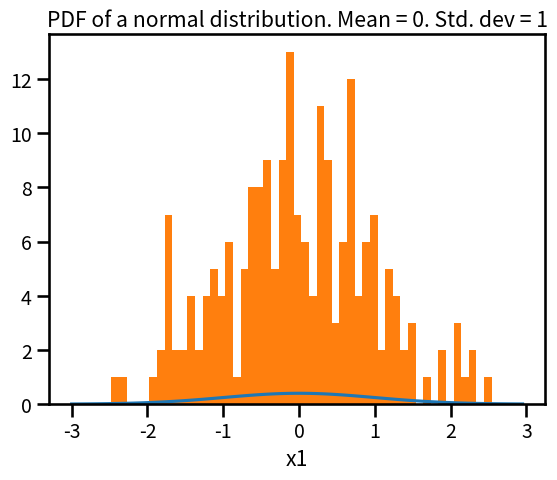

This figure's Python source: (Note: this script raises an exception after producing the figure.)
import numpy as np
import seaborn as sns
from matplotlib import pyplot as plt
sns.set_context("talk", font_scale=0.85)

# univariate normal PDF
def normal_pdf(x, mu, sigma):
    return (1.0 / ( np.sqrt(2*np.pi) * sigma ))*(np.exp( -0.5 * ( (x-mu)/sigma )**2 ))

# multi-variate normal PDF
def pdf_multivariate_gauss(x, mu, cov):

    eq1 = 1 / ( ((2* np.pi)**(len(mu)/2)) * (np.linalg.det(cov)**(1/2)) )
    eq2 = (-1/2) * ((x-mu).T.dot(np.linalg.inv(cov))).dot((x-mu))
    return float(eq1 * np.exp(eq2))

# x = numpy array of a "d x 1" sample vector
# mu = numpy array of a "d x 1" mean vector
# cov = "numpy array of a d x d" covariance matrix

def parzen_window_est(x_data, h=1, center=[0,0,0]):

    dim = x_data.shape[1]
    k = 0
    for x in x_data:
        is_inside = 1
        for axis,center_point in zip(x, center):
            if np.abs(axis-center_point) > (h/2):
                is_inside = 0
        k += is_inside
    return (k / len(x_data)) / (h**dim)

# Number of samples to generate
samples_normal_univ = 200

# mean and sigma parameters of the normal to simulate
mean_normal_univ = 0
sigma_normal_univ = 1

x = np.arange(-3, 3, 0.05)
# define the PDF of a known normal distribution
pdf1 = normal_pdf(x, mu=mean_normal_univ, sigma=sigma_normal_univ)

# plot PDF of a gaussian normal distribution
plt.plot(x, pdf1)
plt.title("PDF of a normal distribution. Mean = 0. Std. dev = 1")
plt.xlabel("x1")
plt.show()

# generate random samples of a normal distribution with the mean, sigma and samples defined before.
normal1_random = np.random.normal(mean_normal_univ, sigma_normal_univ, samples_normal_univ)

# check the dimensions of the python variable "normal1"
np.shape(normal1_random)

# try different values of bins to see how changes the density estimation by an histogram
bins1 = 50

# plot normed histogram to visualize the generated samples
plt.hist(normal1_random, normed=True, bins = bins1)
plt.show()

# resize the "normal1_random" variable to have 2 dimensions and transform it in a vector instead of a list.
normal1_random = np.reshape(normal1_random, (normal1_random.shape[0],1))

# size of the window "h"

#### define size h #######
h1 = 0.3
#### define size h #######

# estimate the value on x = 0 using a parzen window estimator with hypercube
parzen_window_est(normal1_random, h=h1, center = [0])

# use the function "normal_pdf" defined before to know the correct value in x = 0
normal_pdf(0,0,1)

# import from scipy the stats package to build the gaussian kernel "kde"
from scipy import stats
from scipy.stats import kde

# estimate the density on the full dataset using the gaussian kernel. h1 is the size of the window
density_normal1 = kde.gaussian_kde(normal1_random.T, bw_method=h1)

# evaluate the obtained density on x = 0
density_normal1.evaluate(0)[0]



# size of the windows
#### define size h #######
h2 = 1
#### define size h #######

# define parameters of class 0
mu_vec0 = np.array([0,0])
cov_mat0 = np.array([[1,0],[0,1]])

# Generate 200 random samples for class1
x0_samples = np.random.multivariate_normal(mu_vec0, cov_mat0, 100)
mu_vec0 = mu_vec0.reshape(1,2).T # to 1-col vector

# estimate the density on x=[0,0]
parzen_window_est(x0_samples, h=h2, center = [1,1])

# estimate the real value in x=[0,0]
pdf_multivariate_gauss(np.array([[1],[1]]),mu_vec0,cov_mat0 )

# estimate the real value in all the samples of "x1_samples" with a gaussian kernel by using the function "kde" imported before
density_x0_samples = kde.gaussian_kde(x0_samples.T, bw_method=h2)

# evaluate the density with gaussian kernel on x=[0,0]
density_x0_samples.evaluate([[0],[0]])

####### code for exercise here #######


####### code for exercise here #######

####### code for exercise here #######


####### code for exercise here #######

# for euclidean distance you can use scipy 
from scipy.spatial import distance

# for example:
a = [1, 2, 3]
b = [4, 5, 6]
distance.euclidean(a, b)

# how to do a for in python:
for r in range(0,3):
    print(r)

# how to do an if statement in python
if distance.euclidean(a, b) > 6:
    print("is huge")
else:
    print("is low")

####### code for exercise here #######


####### code for exercise here #######

####### code for exercise here #######


####### code for exercise here #######

